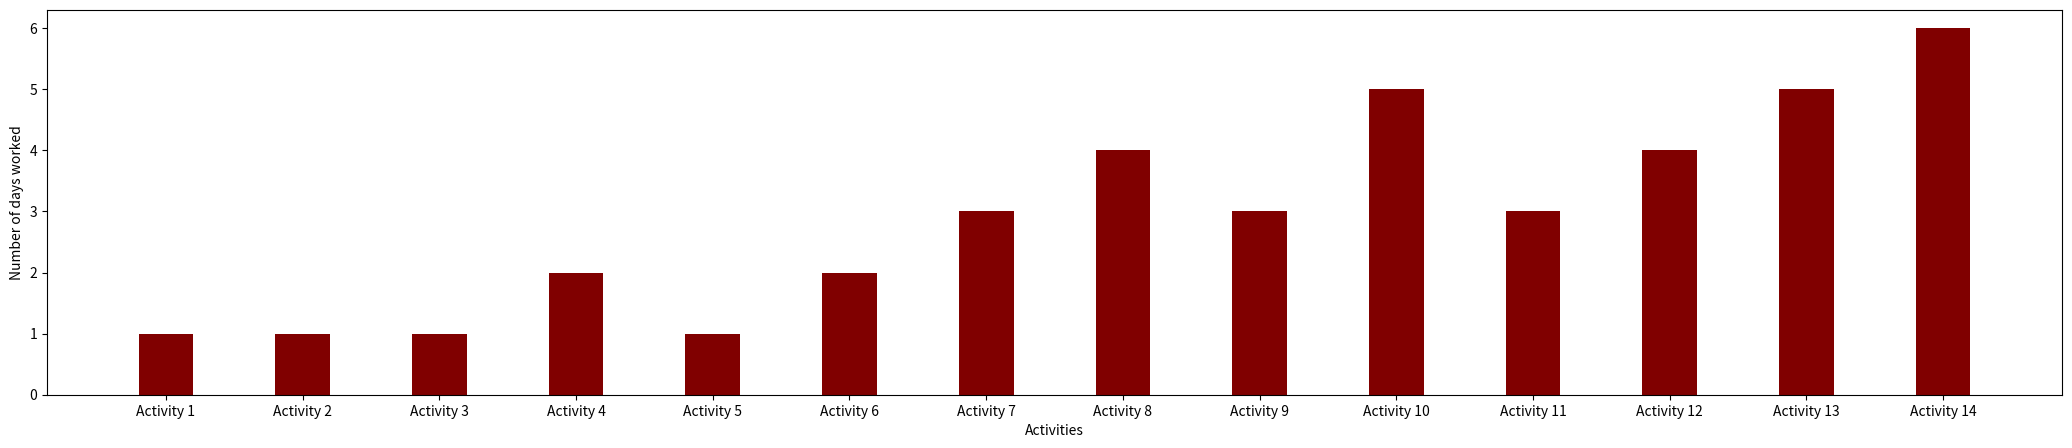

The matplotlib source for this figure:
import numpy as np
import matplotlib.pyplot as plt


# creating the dataset
data = {'Activity 1':1, 'Activity 2':1, 'Activity 3':1, 'Activity 4':2, 'Activity 5':1, 'Activity 6':2, 'Activity 7':3, 'Activity 8':4, 'Activity 9':3, 'Activity 10':5, 'Activity 11':3, 'Activity 12':4, 'Activity 13':5, 'Activity 14':6}
courses = list(data.keys())
values = list(data.values())

fig = plt.figure(figsize = (26, 5))

# creating the bar plot
plt.bar(courses, values, color ='maroon',
		width = 0.4)

plt.xlabel("Activities")
plt.ylabel("Number of days worked")
plt.show()
